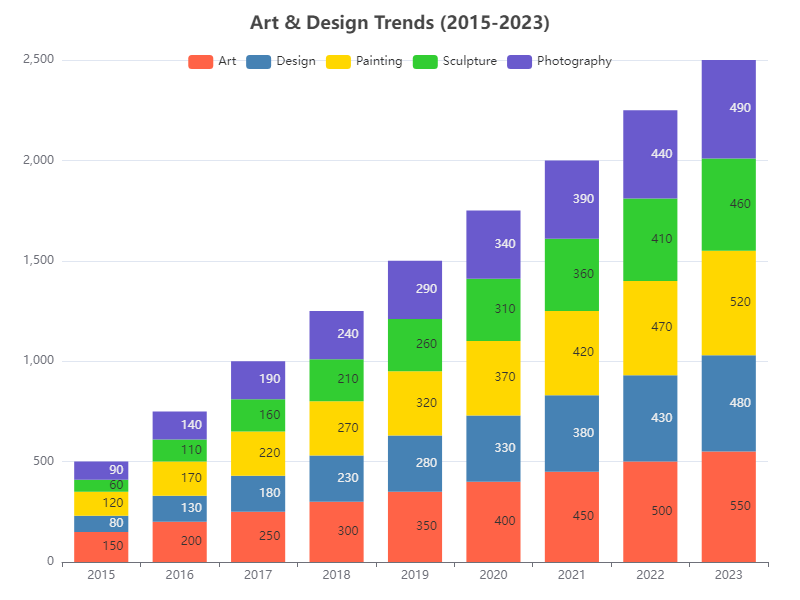

Source data for this figure (header and first rows):
Category, 2015, 2016, 2017, 2018, 2019, 2020, 2021, 2022, 2023
Art, 150, 200, 250, 300, 350, 400, 450, 500, 550
Design, 80, 130, 180, 230, 280, 330, 380, 430, 480
Painting, 120, 170, 220, 270, 320, 370, 420, 470, 520
Sculpture, 60, 110, 160, 210, 260, 310, 360, 410, 460
Photography, 90, 140, 190, 240, 290, 340, 390, 440, 490
